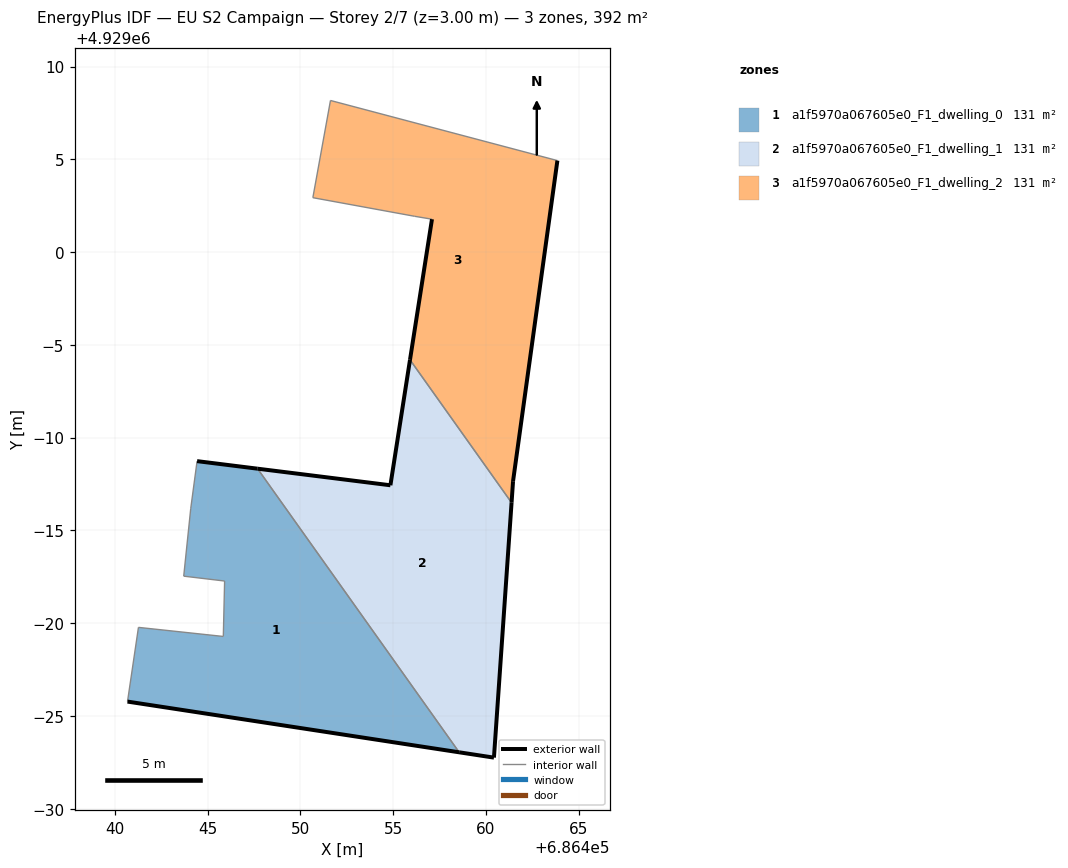
=== STOREY PLAN SPEC (per zone: floor XY polygon, exterior-wall plan segments, windows/doors) ===
zone 1: a1f5970a067605e0_F1_dwelling_0  (130.7 m²)
  floor: (686458.56, 4928973.04) (686447.70, 4928988.32) (686444.44, 4928988.73) (686444.10, 4928986.19) (686443.72, 4928982.53) (686445.92, 4928982.27) (686445.85, 4928979.28) (686441.28, 4928979.77) (686440.69, 4928975.77)
  exterior wall: (686444.44, 4928988.73) – (686447.70, 4928988.32)  [3.3 m]
  exterior wall: (686458.56, 4928973.04) – (686440.69, 4928975.77)  [18.1 m]
  interior walls: 7
zone 2: a1f5970a067605e0_F1_dwelling_1  (130.7 m²)
  floor: (686460.44, 4928972.75) (686461.39, 4928986.49) (686455.91, 4928994.19) (686454.86, 4928987.43) (686447.70, 4928988.32) (686458.56, 4928973.04)
  exterior wall: (686460.44, 4928972.75) – (686458.56, 4928973.04)  [1.9 m]
  exterior wall: (686447.70, 4928988.32) – (686454.86, 4928987.43)  [7.2 m]
  exterior wall: (686454.86, 4928987.43) – (686455.91, 4928994.19)  [6.8 m]
  exterior wall: (686461.39, 4928986.49) – (686460.44, 4928972.75)  [13.8 m]
  interior walls: 2
zone 3: a1f5970a067605e0_F1_dwelling_2  (130.7 m²)
  floor: (686461.39, 4928986.49) (686461.47, 4928987.65) (686463.86, 4929004.93) (686451.63, 4929008.17) (686450.68, 4929002.93) (686456.15, 4929001.93) (686457.10, 4929001.77) (686455.91, 4928994.19)
  exterior wall: (686463.86, 4929004.93) – (686461.47, 4928987.65)  [17.4 m]
  exterior wall: (686461.47, 4928987.65) – (686461.39, 4928986.49)  [1.2 m]
  exterior wall: (686455.91, 4928994.19) – (686457.10, 4929001.77)  [7.7 m]
  interior walls: 5

=== DERIVED (storey summary) ===
Building: EU S2 Campaign
Storey: 2 of 7  (floor level z = 3.00 m)
Storey gross floor area: 392.1 m²
Zones on this storey: 3
  - a1f5970a067605e0_F1_dwelling_0: floor 130.7 m²; exterior wall 21.4 m (64.1 m²); WWR 0.0%
  - a1f5970a067605e0_F1_dwelling_1: floor 130.7 m²; exterior wall 29.7 m (89.2 m²); WWR 0.0%
  - a1f5970a067605e0_F1_dwelling_2: floor 130.7 m²; exterior wall 26.3 m (78.8 m²); WWR 0.0%
Zone adjacency (shared interzone walls):
  - a1f5970a067605e0_F1_dwelling_0 ↔ a1f5970a067605e0_F1_dwelling_1
  - a1f5970a067605e0_F1_dwelling_1 ↔ a1f5970a067605e0_F1_dwelling_2